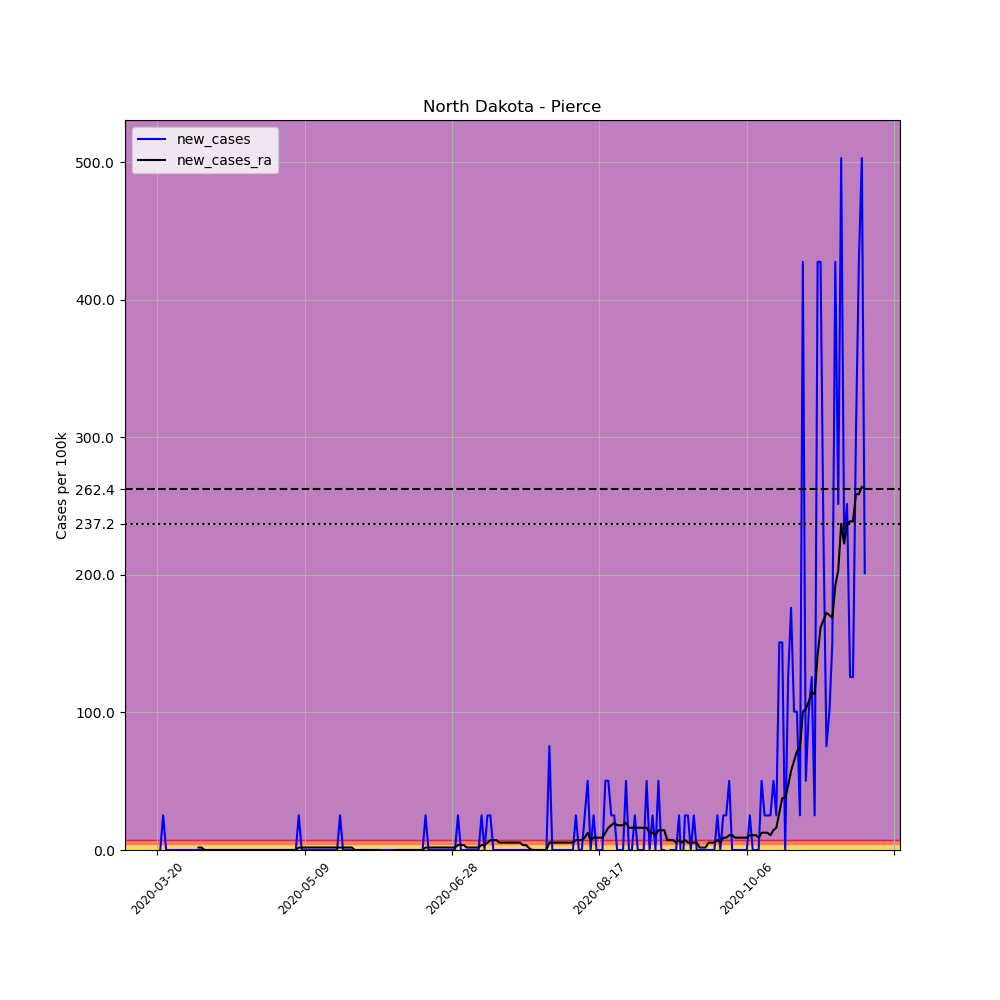

The table this chart was drawn from, first rows:
, date, county, state, fips, cases, deaths, COUNTY, STNAME, CTYNAME, POPESTIMATE2019, per_100k, new_cases, new_cases_ra
208003, 2020-03-20, Pierce, North Dakota, 38069, 1, 0, 69, North Dakota, Pierce, 3975, 25.16, , 
208004, 2020-03-21, Pierce, North Dakota, 38069, 1, 0, 69, North Dakota, Pierce, 3975, 25.16, 0.0, 
208005, 2020-03-22, Pierce, North Dakota, 38069, 2, 0, 69, North Dakota, Pierce, 3975, 50.31, 25.16, 
208006, 2020-03-23, Pierce, North Dakota, 38069, 2, 0, 69, North Dakota, Pierce, 3975, 50.31, 0.0, 
208007, 2020-03-24, Pierce, North Dakota, 38069, 2, 0, 69, North Dakota, Pierce, 3975, 50.31, 0.0, 
208008, 2020-03-25, Pierce, North Dakota, 38069, 2, 0, 69, North Dakota, Pierce, 3975, 50.31, 0.0, 
208009, 2020-03-26, Pierce, North Dakota, 38069, 2, 0, 69, North Dakota, Pierce, 3975, 50.31, 0.0, 
208010, 2020-03-27, Pierce, North Dakota, 38069, 2, 0, 69, North Dakota, Pierce, 3975, 50.31, 0.0, 
208011, 2020-03-28, Pierce, North Dakota, 38069, 2, 0, 69, North Dakota, Pierce, 3975, 50.31, 0.0, 
208012, 2020-03-29, Pierce, North Dakota, 38069, 2, 0, 69, North Dakota, Pierce, 3975, 50.31, 0.0, 
208013, 2020-03-30, Pierce, North Dakota, 38069, 2, 0, 69, North Dakota, Pierce, 3975, 50.31, 0.0, 
208014, 2020-03-31, Pierce, North Dakota, 38069, 2, 0, 69, North Dakota, Pierce, 3975, 50.31, 0.0, 
208015, 2020-04-01, Pierce, North Dakota, 38069, 2, 0, 69, North Dakota, Pierce, 3975, 50.31, 0.0, 
208016, 2020-04-02, Pierce, North Dakota, 38069, 2, 0, 69, North Dakota, Pierce, 3975, 50.31, 0.0, 
208017, 2020-04-03, Pierce, North Dakota, 38069, 2, 0, 69, North Dakota, Pierce, 3975, 50.31, 0.0, 1.797
208018, 2020-04-04, Pierce, North Dakota, 38069, 2, 0, 69, North Dakota, Pierce, 3975, 50.31, 0.0, 1.797
208019, 2020-04-05, Pierce, North Dakota, 38069, 2, 0, 69, North Dakota, Pierce, 3975, 50.31, 0.0, 0.0
208020, 2020-04-06, Pierce, North Dakota, 38069, 2, 0, 69, North Dakota, Pierce, 3975, 50.31, 0.0, 0.0
208021, 2020-04-07, Pierce, North Dakota, 38069, 2, 0, 69, North Dakota, Pierce, 3975, 50.31, 0.0, 0.0
208022, 2020-04-08, Pierce, North Dakota, 38069, 2, 0, 69, North Dakota, Pierce, 3975, 50.31, 0.0, 0.0
208023, 2020-04-09, Pierce, North Dakota, 38069, 2, 0, 69, North Dakota, Pierce, 3975, 50.31, 0.0, 0.0
208024, 2020-04-10, Pierce, North Dakota, 38069, 2, 0, 69, North Dakota, Pierce, 3975, 50.31, 0.0, 0.0
208025, 2020-04-11, Pierce, North Dakota, 38069, 2, 0, 69, North Dakota, Pierce, 3975, 50.31, 0.0, 0.0
208026, 2020-04-12, Pierce, North Dakota, 38069, 2, 0, 69, North Dakota, Pierce, 3975, 50.31, 0.0, 0.0
208027, 2020-04-13, Pierce, North Dakota, 38069, 2, 0, 69, North Dakota, Pierce, 3975, 50.31, 0.0, 0.0
208028, 2020-04-14, Pierce, North Dakota, 38069, 2, 0, 69, North Dakota, Pierce, 3975, 50.31, 0.0, 0.0
208029, 2020-04-15, Pierce, North Dakota, 38069, 2, 0, 69, North Dakota, Pierce, 3975, 50.31, 0.0, 0.0
208030, 2020-04-16, Pierce, North Dakota, 38069, 2, 0, 69, North Dakota, Pierce, 3975, 50.31, 0.0, 0.0
208031, 2020-04-17, Pierce, North Dakota, 38069, 2, 0, 69, North Dakota, Pierce, 3975, 50.31, 0.0, 0.0
208032, 2020-04-18, Pierce, North Dakota, 38069, 2, 0, 69, North Dakota, Pierce, 3975, 50.31, 0.0, 0.0
208033, 2020-04-19, Pierce, North Dakota, 38069, 2, 0, 69, North Dakota, Pierce, 3975, 50.31, 0.0, 0.0
208034, 2020-04-20, Pierce, North Dakota, 38069, 2, 0, 69, North Dakota, Pierce, 3975, 50.31, 0.0, 0.0
208035, 2020-04-21, Pierce, North Dakota, 38069, 2, 0, 69, North Dakota, Pierce, 3975, 50.31, 0.0, 0.0
208036, 2020-04-22, Pierce, North Dakota, 38069, 2, 0, 69, North Dakota, Pierce, 3975, 50.31, 0.0, 0.0
208037, 2020-04-23, Pierce, North Dakota, 38069, 2, 0, 69, North Dakota, Pierce, 3975, 50.31, 0.0, 0.0
208038, 2020-04-24, Pierce, North Dakota, 38069, 2, 0, 69, North Dakota, Pierce, 3975, 50.31, 0.0, 0.0
208039, 2020-04-25, Pierce, North Dakota, 38069, 2, 0, 69, North Dakota, Pierce, 3975, 50.31, 0.0, 0.0
208040, 2020-04-26, Pierce, North Dakota, 38069, 2, 0, 69, North Dakota, Pierce, 3975, 50.31, 0.0, 0.0
208041, 2020-04-27, Pierce, North Dakota, 38069, 2, 0, 69, North Dakota, Pierce, 3975, 50.31, 0.0, 0.0
208042, 2020-04-28, Pierce, North Dakota, 38069, 2, 0, 69, North Dakota, Pierce, 3975, 50.31, 0.0, 0.0
208043, 2020-04-29, Pierce, North Dakota, 38069, 2, 0, 69, North Dakota, Pierce, 3975, 50.31, 0.0, 0.0
208044, 2020-04-30, Pierce, North Dakota, 38069, 2, 0, 69, North Dakota, Pierce, 3975, 50.31, 0.0, 0.0
208045, 2020-05-01, Pierce, North Dakota, 38069, 2, 0, 69, North Dakota, Pierce, 3975, 50.31, 0.0, 0.0
208046, 2020-05-02, Pierce, North Dakota, 38069, 2, 0, 69, North Dakota, Pierce, 3975, 50.31, 0.0, 0.0
208047, 2020-05-03, Pierce, North Dakota, 38069, 2, 0, 69, North Dakota, Pierce, 3975, 50.31, 0.0, 0.0
208048, 2020-05-04, Pierce, North Dakota, 38069, 2, 0, 69, North Dakota, Pierce, 3975, 50.31, 0.0, 0.0
208049, 2020-05-05, Pierce, North Dakota, 38069, 2, 0, 69, North Dakota, Pierce, 3975, 50.31, 0.0, 0.0
208050, 2020-05-06, Pierce, North Dakota, 38069, 2, 0, 69, North Dakota, Pierce, 3975, 50.31, 0.0, 0.0
208051, 2020-05-07, Pierce, North Dakota, 38069, 3, 0, 69, North Dakota, Pierce, 3975, 75.47, 25.16, 1.797
208052, 2020-05-08, Pierce, North Dakota, 38069, 3, 0, 69, North Dakota, Pierce, 3975, 75.47, 0.0, 1.797
208053, 2020-05-09, Pierce, North Dakota, 38069, 3, 0, 69, North Dakota, Pierce, 3975, 75.47, 0.0, 1.797
208054, 2020-05-10, Pierce, North Dakota, 38069, 3, 0, 69, North Dakota, Pierce, 3975, 75.47, 0.0, 1.797
208055, 2020-05-11, Pierce, North Dakota, 38069, 3, 0, 69, North Dakota, Pierce, 3975, 75.47, 0.0, 1.797
208056, 2020-05-12, Pierce, North Dakota, 38069, 3, 0, 69, North Dakota, Pierce, 3975, 75.47, 0.0, 1.797
208057, 2020-05-13, Pierce, North Dakota, 38069, 3, 0, 69, North Dakota, Pierce, 3975, 75.47, 0.0, 1.797
208058, 2020-05-14, Pierce, North Dakota, 38069, 3, 0, 69, North Dakota, Pierce, 3975, 75.47, 0.0, 1.797
208059, 2020-05-15, Pierce, North Dakota, 38069, 3, 0, 69, North Dakota, Pierce, 3975, 75.47, 0.0, 1.797
208060, 2020-05-16, Pierce, North Dakota, 38069, 3, 0, 69, North Dakota, Pierce, 3975, 75.47, 0.0, 1.797
208061, 2020-05-17, Pierce, North Dakota, 38069, 3, 0, 69, North Dakota, Pierce, 3975, 75.47, 0.0, 1.797
208062, 2020-05-18, Pierce, North Dakota, 38069, 3, 0, 69, North Dakota, Pierce, 3975, 75.47, 0.0, 1.797
... 181 more rows
